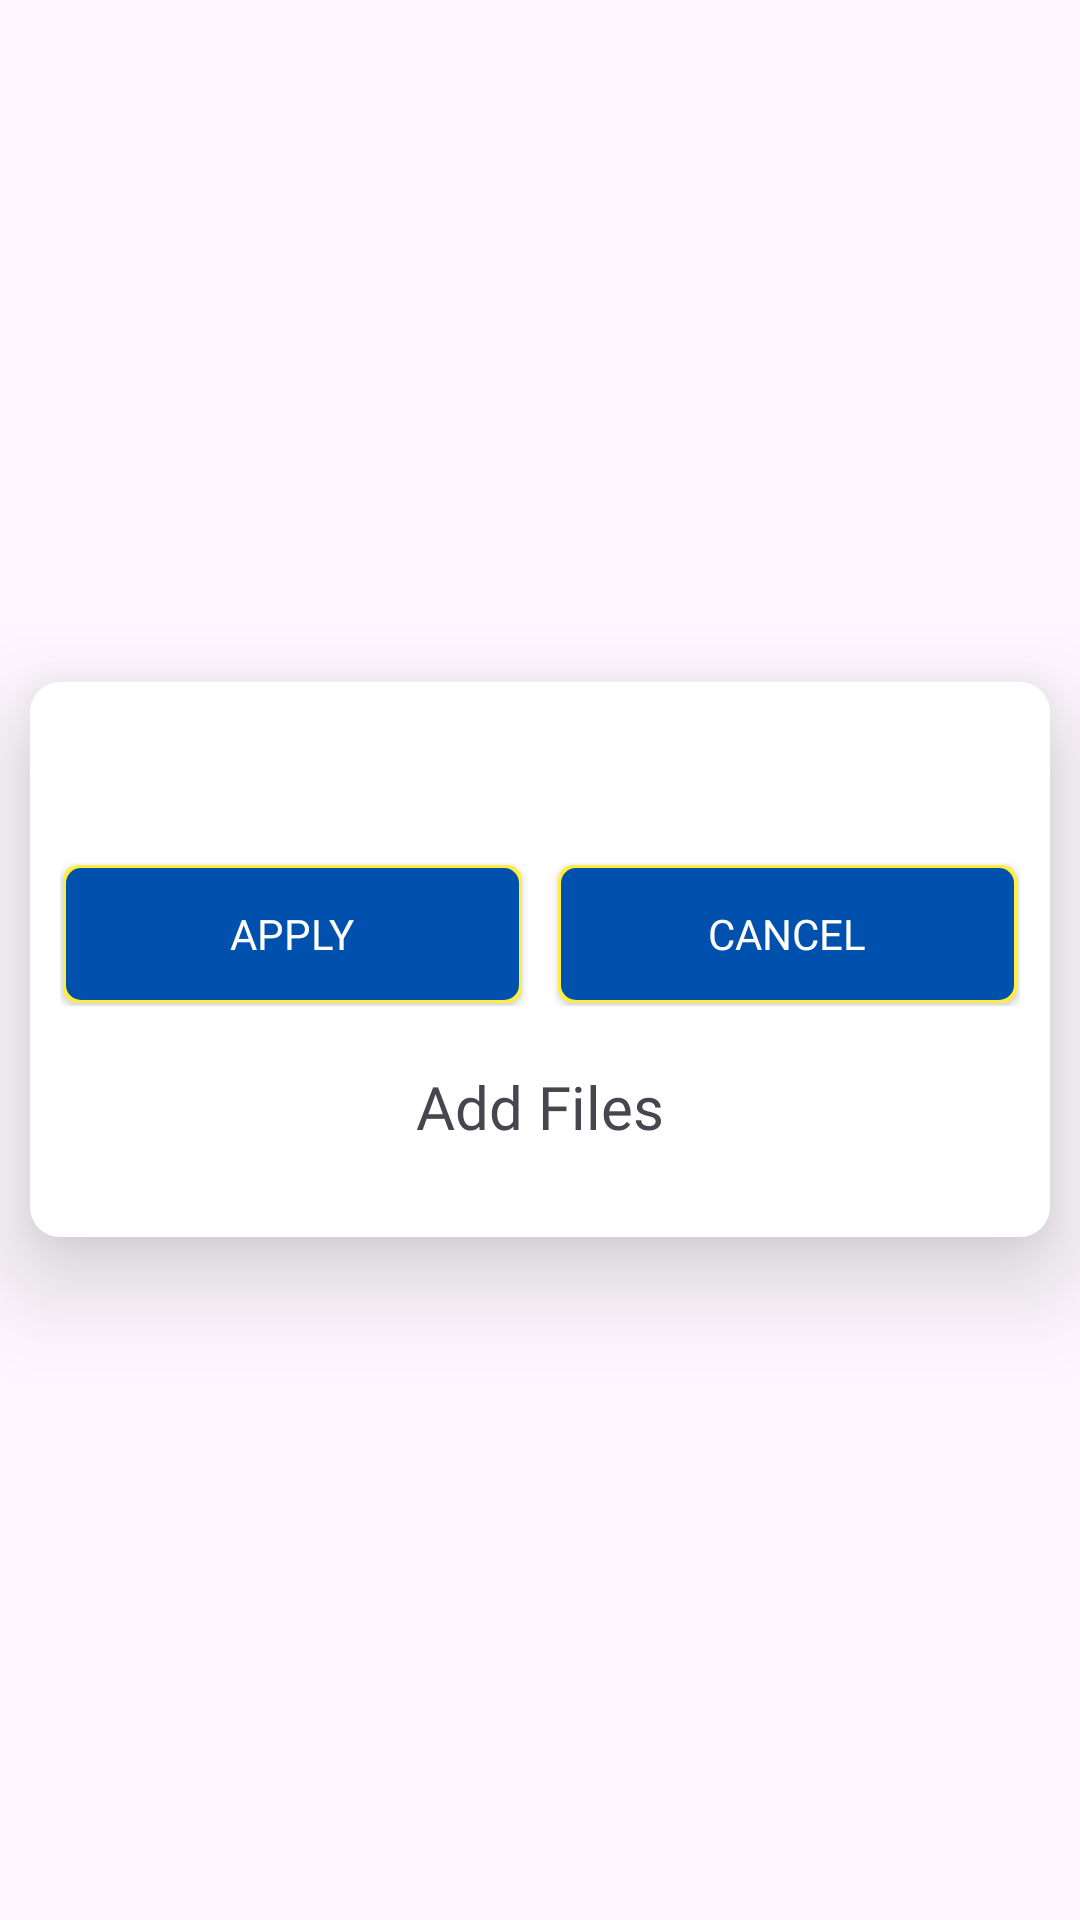

Write the Android layout XML for this screen, with the resource values it uses.
<!-- AndroidManifest.xml: application theme Theme.CodefestApp -->
<!-- res/layout/fragment_job_posting_application_dialog_list.xml -->
<?xml version="1.0" encoding="utf-8"?>
<androidx.constraintlayout.widget.ConstraintLayout xmlns:android="http://schemas.android.com/apk/res/android"
    xmlns:app="http://schemas.android.com/apk/res-auto"
    xmlns:tools="http://schemas.android.com/tools"
    android:name="com.denprog.codefestapp.destinations.employee.dialog.JobPostingApplicationDialogFragment"
    android:layout_width="match_parent"
    android:layout_height="match_parent"

    app:layoutManager="LinearLayoutManager"
    tools:context=".destinations.employee.dialog.JobPostingApplicationDialogFragment"
    tools:listitem="@layout/fragment_job_posting_application_item">


    <LinearLayout
        android:layout_width="match_parent"
        android:layout_height="0dp"
        android:orientation="vertical"
        android:gravity="center"
        app:layout_constraintBottom_toBottomOf="parent"
        app:layout_constraintEnd_toEndOf="parent"
        app:layout_constraintStart_toStartOf="parent"
        app:layout_constraintTop_toBottomOf="@+id/list">

        <LinearLayout
            android:layout_width="match_parent"
            android:layout_height="wrap_content"
            android:gravity="center"
            android:background="@drawable/background_design"
            android:elevation="20dp"
            android:padding="10dp"
            android:orientation="vertical"
            android:layout_margin="10dp">
            <LinearLayout
                android:layout_width="match_parent"
                android:layout_height="wrap_content"
                android:orientation="horizontal"
                android:paddingTop="50dp"
                >
                <androidx.appcompat.widget.AppCompatButton
                    android:id="@+id/apply_for_job"
                    android:layout_width="0dp"
                    android:layout_height="wrap_content"
                    android:layout_weight="1"
                    android:fontFamily="@font/montserrat_bold"
                    android:layout_marginEnd="5dp"
                    android:background="@drawable/button_design1"
                    android:text="Apply"
                    android:textColor="@color/white"
                    app:layout_constraintBottom_toBottomOf="parent"
                    app:layout_constraintEnd_toStartOf="@+id/cancel_application_btn"
                    app:layout_constraintStart_toStartOf="parent"
                    app:layout_constraintTop_toBottomOf="@+id/list" />

                <androidx.appcompat.widget.AppCompatButton
                    android:id="@+id/cancel_application_btn"
                    android:layout_width="0dp"
                    android:layout_weight="1"
                    android:layout_marginStart="5dp"
                    android:fontFamily="@font/montserrat_bold"
                    android:layout_height="wrap_content"
                    android:background="@drawable/button_design1"
                    android:text="Cancel"
                    android:textColor="@color/white"
                    app:layout_constraintBottom_toBottomOf="parent"
                    app:layout_constraintEnd_toEndOf="parent"
                    app:layout_constraintTop_toBottomOf="@+id/list"
                    app:layout_constraintVertical_bias="0.501" />


            </LinearLayout>

            <TextView
                android:id="@+id/add_file_action"
                android:layout_width="wrap_content"
                android:layout_height="wrap_content"
                android:fontFamily="@font/montserrat"
                android:text="Add Files"
                android:layout_marginTop="20dp"
                android:layout_marginBottom="20dp"
                android:textSize="20sp" />


        </LinearLayout>


    </LinearLayout>



    <androidx.recyclerview.widget.RecyclerView
        android:id="@+id/list"
        android:layout_width="match_parent"
        android:layout_height="wrap_content"
        app:layout_constraintEnd_toEndOf="parent"
        app:layout_constraintStart_toStartOf="parent"
        app:layout_constraintTop_toTopOf="parent" />



</androidx.constraintlayout.widget.ConstraintLayout>
<!-- res/layout/fragment_job_posting_application_item.xml (included above) -->
<?xml version="1.0" encoding="utf-8"?>
<LinearLayout xmlns:android="http://schemas.android.com/apk/res/android"
    android:layout_width="wrap_content"
    android:layout_height="wrap_content"
    android:orientation="horizontal">

    <TextView
        android:id="@+id/fileName"
        android:layout_width="wrap_content"
        android:layout_height="wrap_content"
        android:layout_margin="@dimen/text_margin"
        android:textAppearance="?attr/textAppearanceListItem" />
    <Button
        android:id="@+id/button"
        android:layout_width="wrap_content"
        android:layout_height="wrap_content"
        android:layout_weight="1"
        android:text="Remove Item" />
</LinearLayout>
<!-- resources referenced by this layout -->
<resources>
  <color name="white">#FFFFFFFF</color>
  <!-- drawable background_design (drawable) -->
  <?xml version="1.0" encoding="utf-8"?>
  <shape android:shape="rectangle" xmlns:android="http://schemas.android.com/apk/res/android">
  
          <corners android:radius="10dp"/>
          <solid android:color="@color/white"/>
  </shape>
  <!-- drawable button_design1 (drawable) -->
  <?xml version="1.0" encoding="utf-8"?>
  <layer-list xmlns:android="http://schemas.android.com/apk/res/android">
  
      <item android:top="1dp" android:bottom="1dp" android:left="1dp" android:right="1dp">
          <shape android:shape="rectangle">
              <solid android:color="@color/sti_yellow"/>
              <corners android:radius="5dp"/>
  
          </shape>
      </item>
  
      <item android:top="2dp" android:left="2dp" android:right="2dp" android:bottom="2dp">
          <shape android:shape="rectangle">
              <solid android:color="@color/sti_blue"/>
              <corners android:radius="5dp"/>
          </shape>
      </item>
  
  
  </layer-list>
  <style name="Theme.CodefestApp" parent="Base.Theme.CodefestApp" />
  <color name="sti_yellow">#FFED40</color>
  <color name="sti_blue">#0050AD</color>
  <style name="Base.Theme.CodefestApp" parent="Theme.Material3.DayNight.NoActionBar">
          
          
      </style>
</resources>
